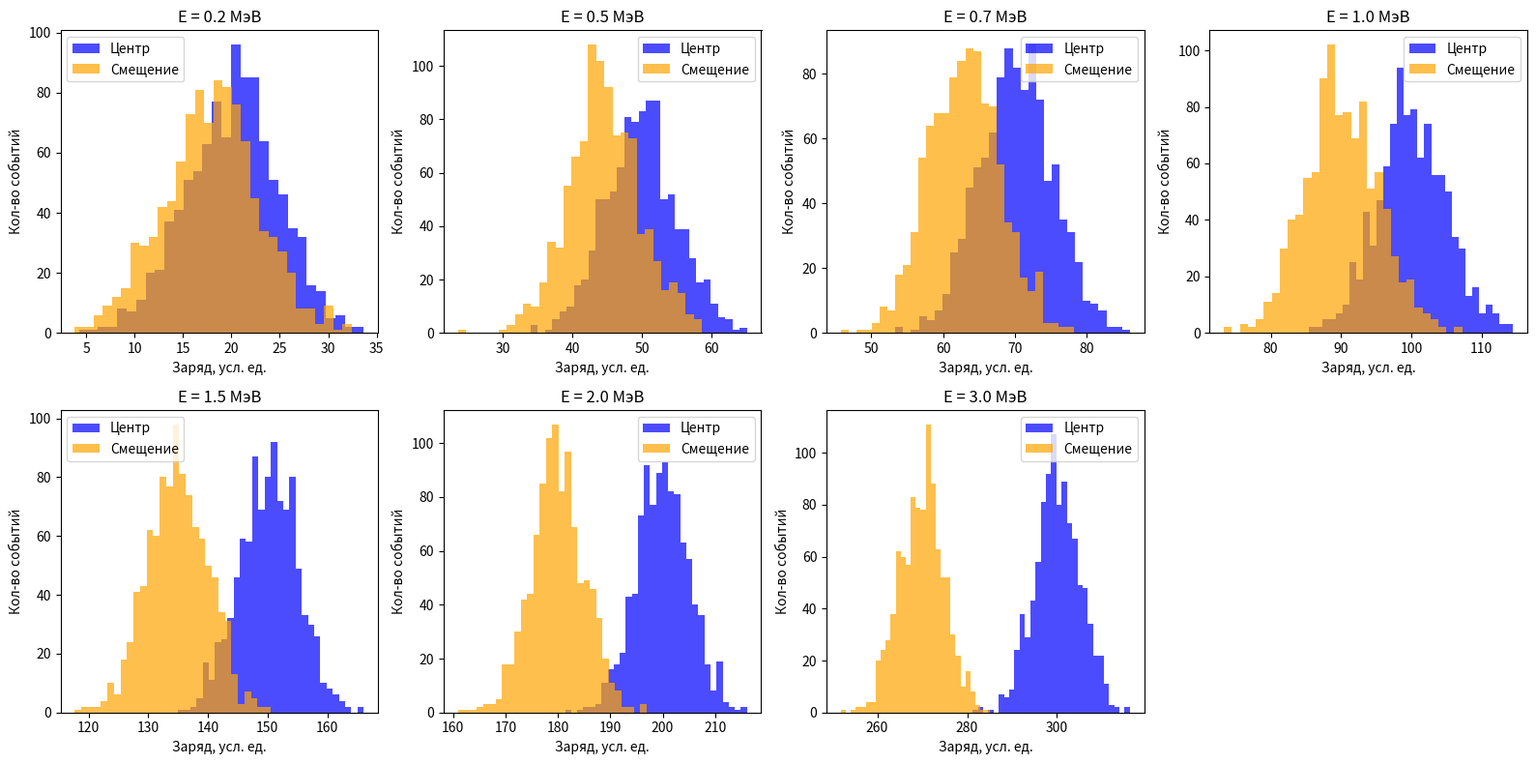
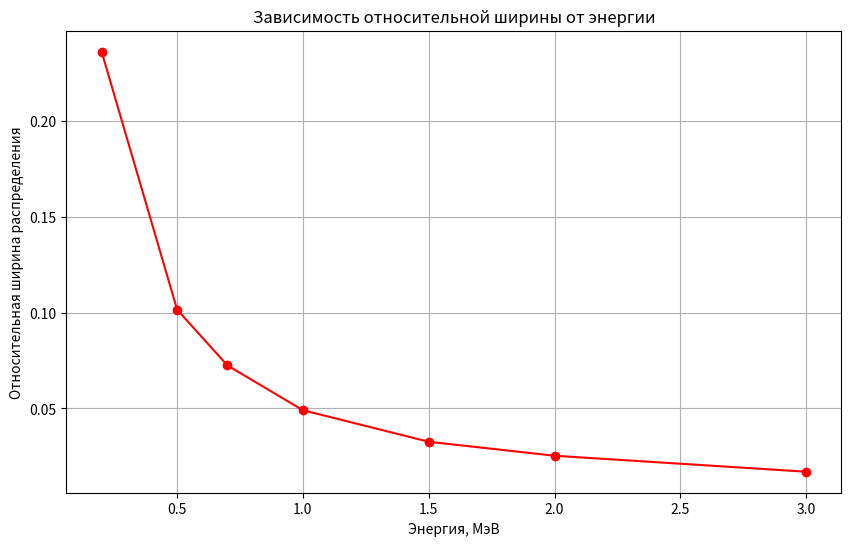
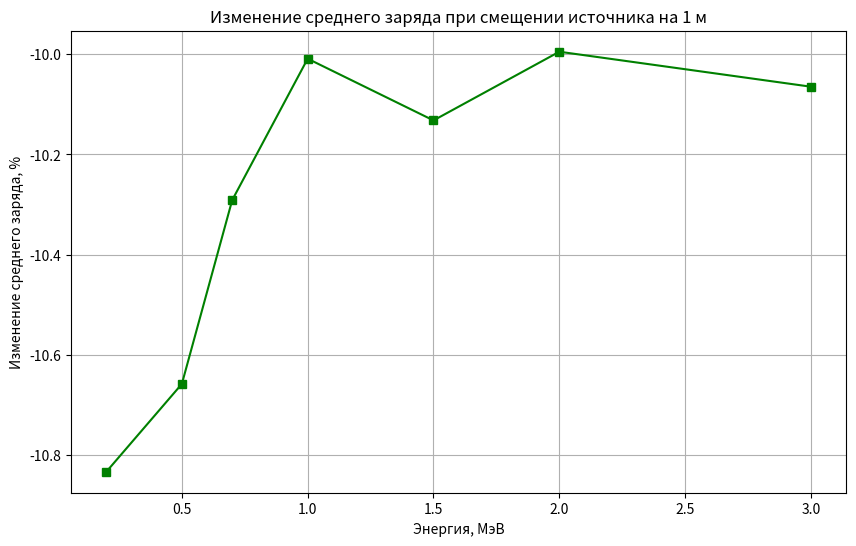

Here is the Python script that generated these plots, in order:
import numpy as np
import matplotlib.pyplot as plt

# Параметры моделирования
N_events = 1000
charge_per_MeV = 100  # усл. ед. заряда на 1 МэВ
sigma_noise = 5         # стандартное отклонение шума (усл. ед.)
attenuation_factor = 0.9  # ослабление сигнала при смещении источника
offset_z = 1.0      # смещение источника по оси z, м

# Энергии для исследования
energies = [0.2, 0.5, 0.7, 1.0, 1.5, 2.0, 3.0]  # МэВ

# Списки для хранения результатов
relative_widths = []
mean_charges_center = []
mean_charges_offset = []

# Создание фигуры для графиков распределений
fig1, axes = plt.subplots(2, 4, figsize=(16, 8))
axes = axes.ravel()

print("Результаты моделирования:\n")
print(f"{'Энергия (МэВ)':<12} {'Центр: <Q>':<15} {'Смещение: <Q>':<15} {'Отн. ширина':<12}")
print("-" * 60)

for i, E in enumerate(energies):
    # Моделирование событий для центрального положения
    charges_center = [
        E * charge_per_MeV + np.random.normal(0, sigma_noise)
        for _ in range(N_events)
    ]
    
    # Моделирование событий для смещённого положения
    effective_energy = E * attenuation_factor
    charges_offset = [
        effective_energy * charge_per_MeV + np.random.normal(0, sigma_noise)
        for _ in range(N_events)
    ]
    
    # Расчёт статистических характеристик
    mean_center = np.mean(charges_center)
    std_center = np.std(charges_center)
    relative_width = std_center / mean_center
    mean_offset = np.mean(charges_offset)
    
    # Сохранение результатов
    mean_charges_center.append(mean_center)
    mean_charges_offset.append(mean_offset)
    relative_widths.append(relative_width)
    
    # Вывод результатов в консоль
    print(f"{E:<12.1f} {mean_center:<15.2f} {mean_offset:<15.2f} {relative_width:<12.4f}")
    
    # Построение гистограммы (только для первых 7 энергий, 8‑й подграфик оставляем пустым)
    if i < 7:
        axes[i].hist(charges_center, bins=30, alpha=0.7, color='blue', label='Центр')
        axes[i].hist(charges_offset, bins=30, alpha=0.7, color='orange', label='Смещение')
        axes[i].set_title(f'E = {E} МэВ')
        axes[i].set_xlabel('Заряд, усл. ед.')
        axes[i].set_ylabel('Кол-во событий')
        axes[i].legend()

# Убираем последний пустой подграфик
axes[-1].set_visible(False)

plt.tight_layout()
plt.show()

# График зависимости относительной ширины от энергии
plt.figure(figsize=(10, 6))
plt.plot(energies, relative_widths, 'ro-', markersize=6)
plt.xlabel('Энергия, МэВ')
plt.ylabel('Относительная ширина распределения')
plt.title('Зависимость относительной ширины от энергии')
plt.grid(True)
plt.show()

# График изменения среднего заряда при смещении
changes = [(offset - center) / center * 100 for center, offset in zip(mean_charges_center, mean_charges_offset)]
plt.figure(figsize=(10, 6))
plt.plot(energies, changes, 'gs-', markersize=6)
plt.xlabel('Энергия, МэВ')
plt.ylabel('Изменение среднего заряда, %')
plt.title('Изменение среднего заряда при смещении источника на 1 м')
plt.grid(True)
plt.show()

# Итоговый вывод
print("\nВыводы:")
print("1. Относительная ширина распределения уменьшается с ростом энергии — эффект статистического усреднения.")
print(f"2. При смещении источника на {offset_z} м среднее значение собранного заряда уменьшается примерно на {(1 - attenuation_factor) * 100:.0f}%.")
print("3. Эффект более заметен при низких энергиях из-за большего относительного вклада шума.")
